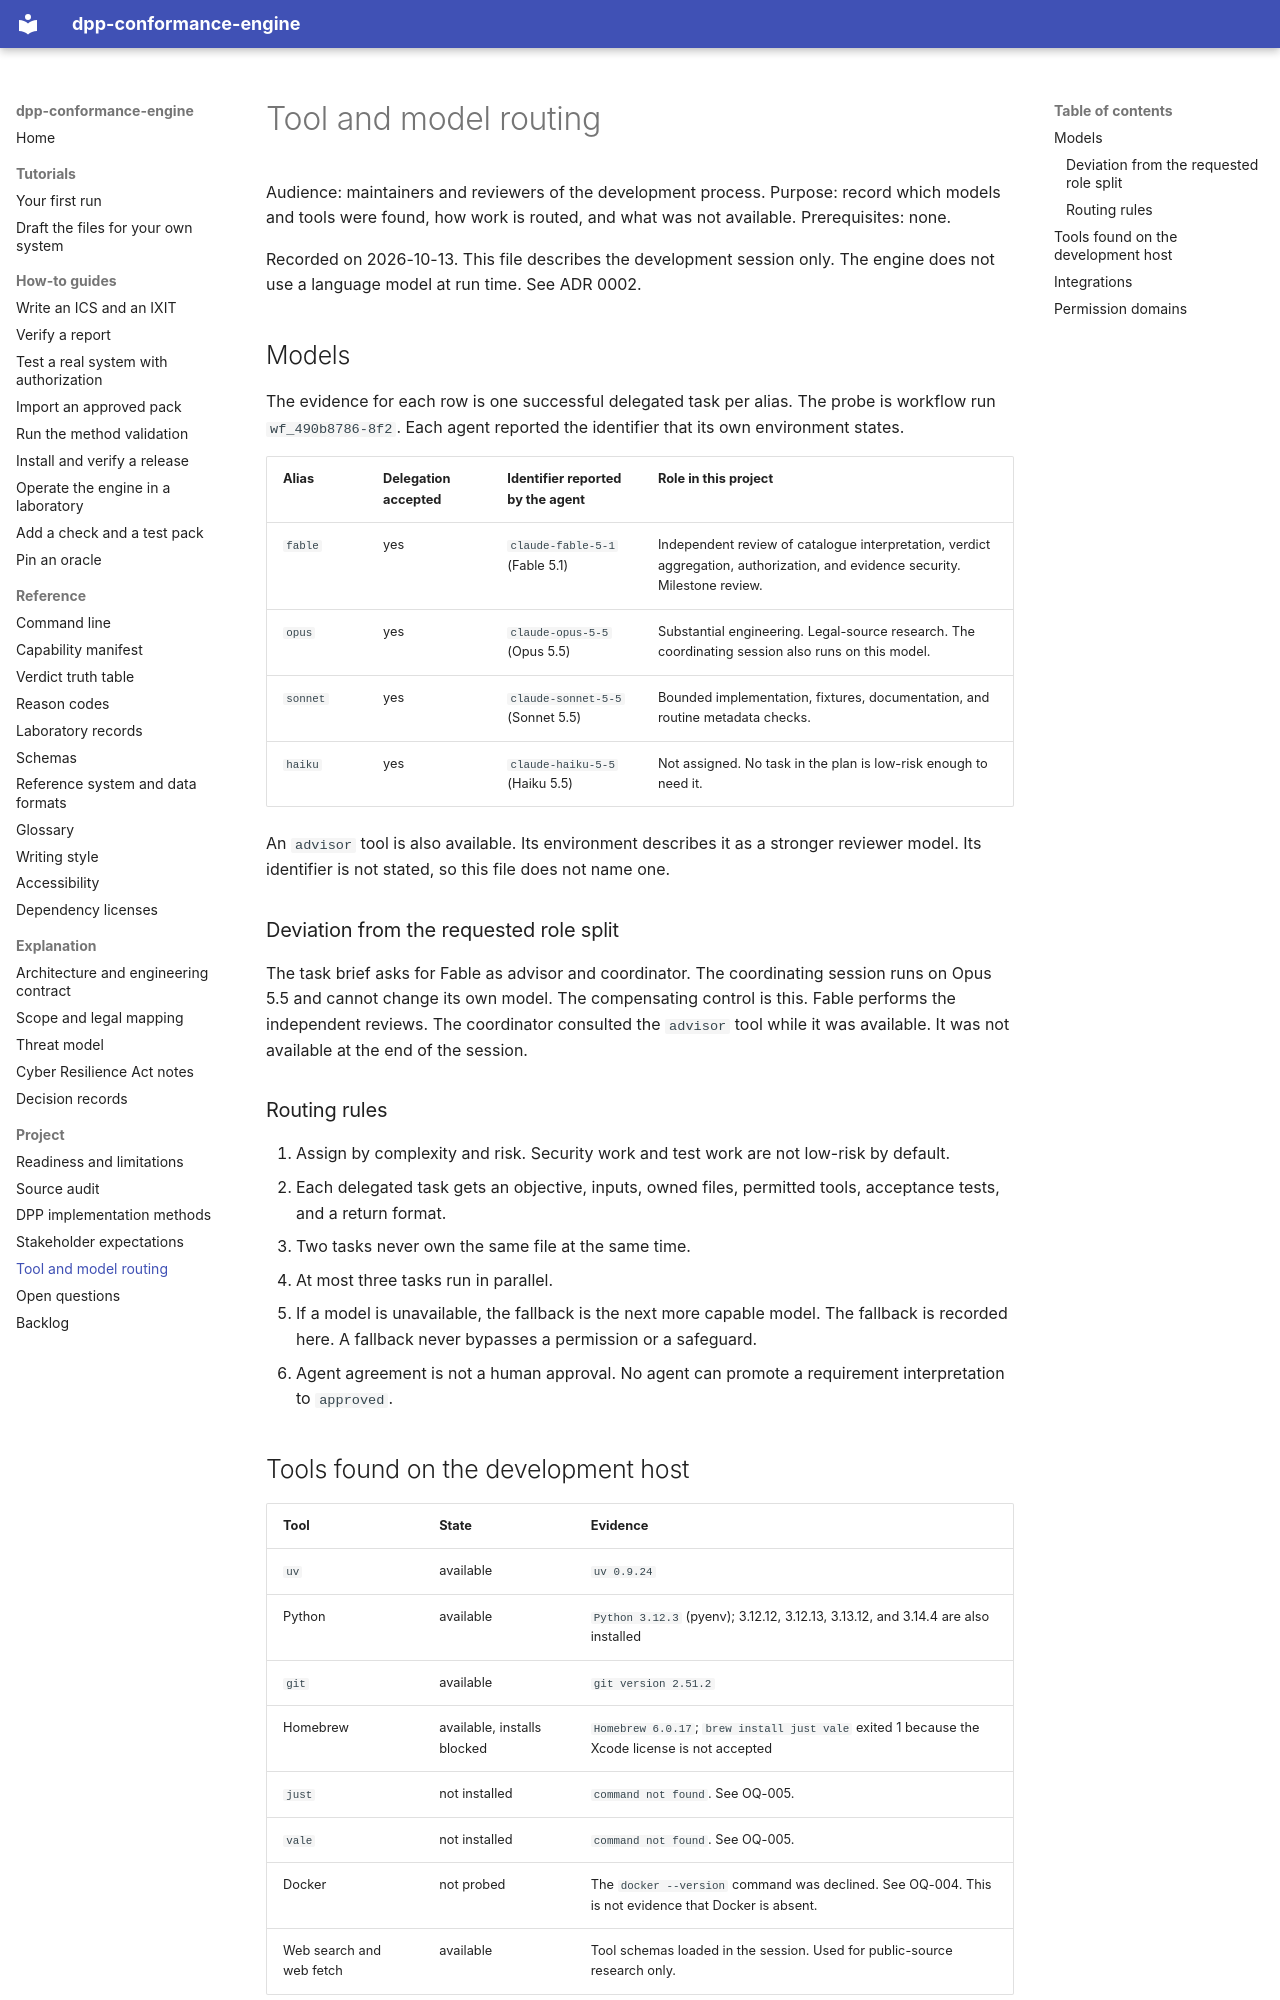

repository: hadijannat/dpp-conformance-engine · page: research/tool-model-routing/index.html · generator: mkdocs

# Tool and model routing

Audience: maintainers and reviewers of the development process.
Purpose: record which models and tools were found, how work is routed, and what was not available.
Prerequisites: none.

Recorded on 2026-10-13. This file describes the development session only.
The engine does not use a language model at run time. See ADR 0002.

## Models

The evidence for each row is one successful delegated task per alias.
The probe is workflow run `wf_490b8786-8f2`. Each agent reported the identifier that its own environment states.

| Alias | Delegation accepted | Identifier reported by the agent | Role in this project |
| --- | --- | --- | --- |
| `fable` | yes | `claude-fable-5-1` (Fable 5.1) | Independent review of catalogue interpretation, verdict aggregation, authorization, and evidence security. Milestone review. |
| `opus` | yes | `claude-opus-5-5` (Opus 5.5) | Substantial engineering. Legal-source research. The coordinating session also runs on this model. |
| `sonnet` | yes | `claude-sonnet-5-5` (Sonnet 5.5) | Bounded implementation, fixtures, documentation, and routine metadata checks. |
| `haiku` | yes | `claude-haiku-5-5` (Haiku 5.5) | Not assigned. No task in the plan is low-risk enough to need it. |

An `advisor` tool is also available. Its environment describes it as a stronger reviewer model.
Its identifier is not stated, so this file does not name one.

### Deviation from the requested role split

The task brief asks for Fable as advisor and coordinator.
The coordinating session runs on Opus 5.5 and cannot change its own model.
The compensating control is this. Fable performs the independent reviews. The coordinator consulted the `advisor` tool while it was available. It was not available at the end of the session.

### Routing rules

1. Assign by complexity and risk. Security work and test work are not low-risk by default.
2. Each delegated task gets an objective, inputs, owned files, permitted tools, acceptance tests, and a return format.
3. Two tasks never own the same file at the same time.
4. At most three tasks run in parallel.
5. If a model is unavailable, the fallback is the next more capable model. The fallback is recorded here. A fallback never bypasses a permission or a safeguard.
6. Agent agreement is not a human approval. No agent can promote a requirement interpretation to `approved`.
